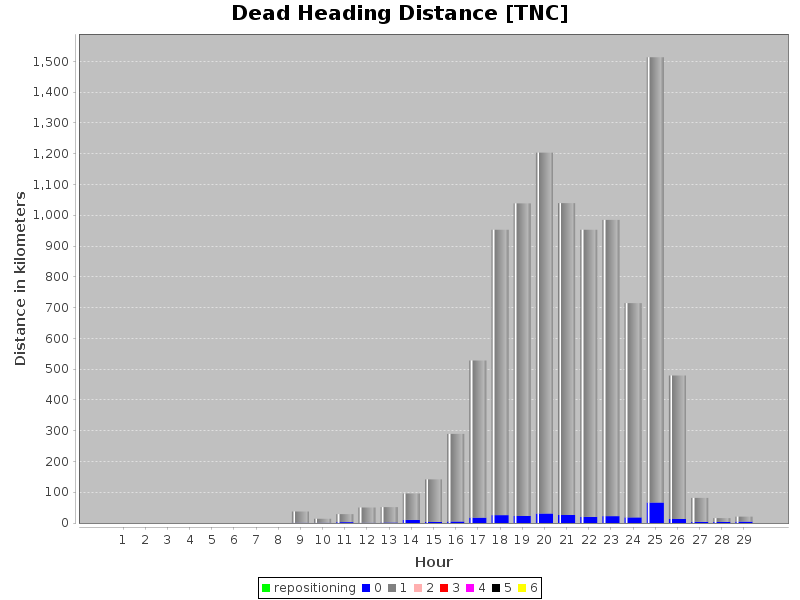

Values plotted in this chart, from the file beside it:
hour, numPassengers, vkt
8, 0, 511.3
8, 1, 36553
9, 0, 134.9
9, 1, 12685
10, 0, 2850
10, 1, 26060
11, 0, 274.3
11, 1, 49294
12, 0, 1793
12, 1, 49697
13, 0, 9996
13, 1, 85896
14, 0, 3197
14, 1, 138419
15, 0, 4906
15, 1, 284568
16, 0, 17472
16, 1, 510571
17, 0, 25760
17, 1, 927149
18, 0, 22597
18, 1, 1015956
19, 0, 30967
19, 1, 1172583
20, 0, 25821
20, 1, 1013614
21, 0, 19943
21, 1, 933037
22, 0, 22258
22, 1, 962764
23, 0, 18151
23, 1, 696217
24, 0, 66527
24, 1, 1446873
25, 0, 13062
25, 1, 466094
26, 0, 3522
26, 1, 78215
27, 0, 3309
27, 1, 12525
28, 0, 4311
28, 1, 16456
